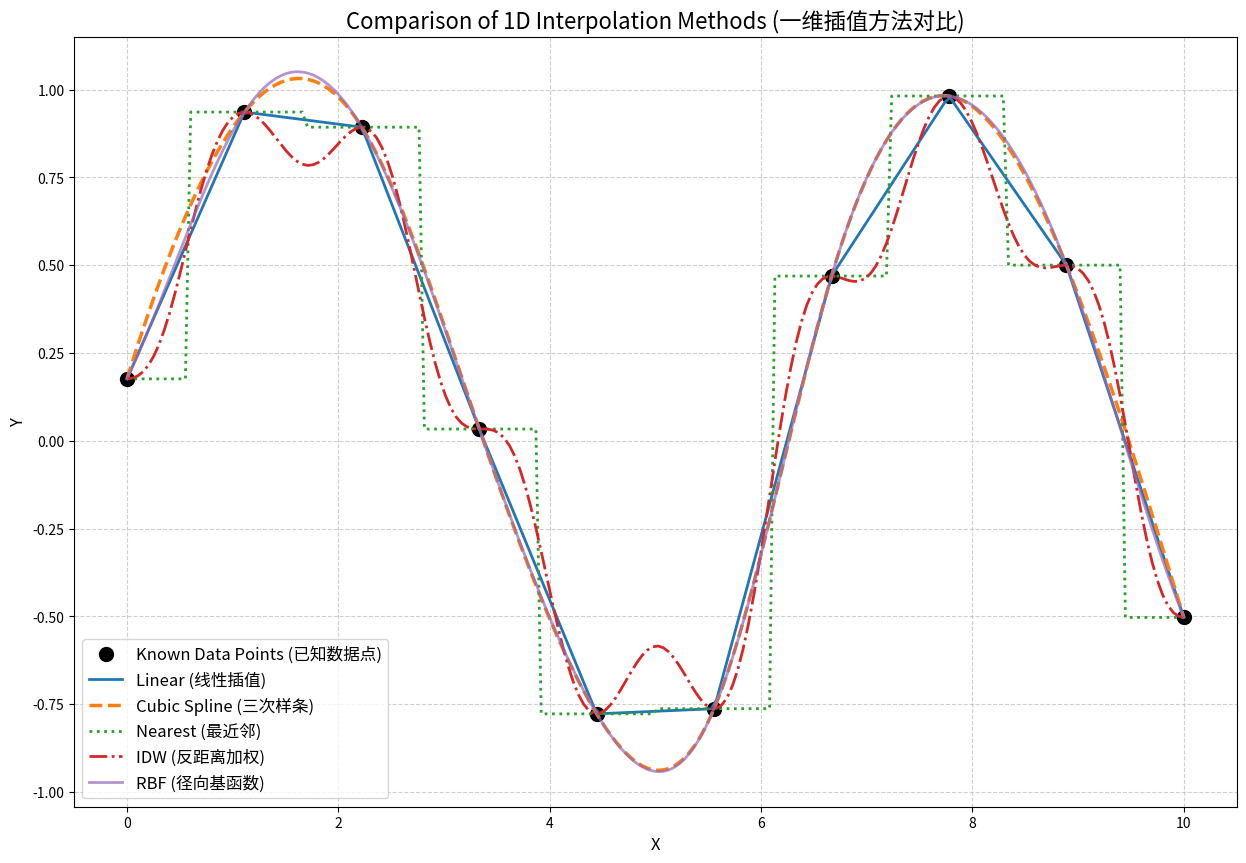

This figure's Python source:
#验证差值函数与计算时间
#计算时间：
#--- Interpolation Computation Times ---
#Linear         : 0.000259 seconds
#Cubic Spline   : 0.000654 seconds
#Nearest        : 0.000161 seconds
#IDW            : 0.005399 seconds
#IDW2           : 0.001463 seconds
#RBF            : 0.000835 seconds
#-------------------------------------

import numpy as np
import matplotlib.pyplot as plt
from scipy.interpolate import interp1d, Rbf
import time  # 导入 time 模块

# ----------------- 为IDW插值创建一个辅助函数 -----------------
def idw_interpolation(x_known, y_known, x_interp, p=2):
    """
    一维反距离权重插值 (IDW)。
    """
    y_interp = np.zeros_like(x_interp, dtype=float)
    for i, x in enumerate(x_interp):
        distances = np.abs(x_known - x)
        if np.any(distances == 0):
            y_interp[i] = y_known[np.argmin(distances)]
            continue
        weights = 1.0 / (distances ** p)
        y_interp[i] = np.sum(weights * y_known) / np.sum(weights)
    return y_interp
# -----------------------------------------------------------
def idw_interpolation_vectorized(x_known, y_known, x_interp, p=2):
    # 确保输入是NumPy数组
    x_known = np.asarray(x_known)
    y_known = np.asarray(y_known)
    x_interp = np.asarray(x_interp)

    # 使用广播计算所有距离矩阵
    # x_interp[:, np.newaxis] -> (N, 1)
    # x_known -> (M,)
    # distances -> (N, M)
    distances = np.abs(x_interp[:, np.newaxis] - x_known)

    # 处理距离为0的情况
    distances[distances == 0] = 1e-10  # 用一个极小值代替0，避免除零错误

    # 计算权重矩阵
    weights = 1.0 / (distances ** p)

    # 计算加权平均
    numerator = np.sum(weights * y_known, axis=1)
    denominator = np.sum(weights, axis=1)

    y_interp = numerator / denominator

    # 修复原始点的值
    for i, x in enumerate(x_interp):
        if x in x_known:
            y_interp[i] = y_known[np.where(x_known == x)]

    return y_interp
# 1. 创建一些稀疏的已知数据点 (x_known, y_known)
np.random.seed(0)  # 为了结果的可复现性
x_known = np.linspace(0, 10, 10) # 10个已知点
y_known = np.sin(x_known) + np.random.normal(0, 0.1, 10)

# 2. 创建我们要插值的目标x坐标 (x_new)
x_new = np.linspace(0, 10, 200) # 在200个点上进行插值

# 3. 使用5种不同的方法进行插值，并记录计算时间
computation_times = {} # 创建一个字典来存储计算时间

# --- 方法1: 线性插值 ---
start_time = time.time()
f_linear = interp1d(x_known, y_known, kind='linear')
y_linear = f_linear(x_new)
computation_times['Linear'] = time.time() - start_time

# --- 方法2: 三次样条插值 ---
start_time = time.time()
f_cubic = interp1d(x_known, y_known, kind='cubic')
y_cubic = f_cubic(x_new)
computation_times['Cubic Spline'] = time.time() - start_time

# --- 方法3: 最近邻插值 ---
start_time = time.time()
f_nearest = interp1d(x_known, y_known, kind='nearest')
y_nearest = f_nearest(x_new)
computation_times['Nearest'] = time.time() - start_time

# --- 方法4: 反距离加权插值 (IDW) ---
start_time = time.time()
y_idw = idw_interpolation(x_known, y_known, x_new, p=2)
computation_times['IDW'] = time.time() - start_time

# --- 方法4: 反距离加权插值 (IDW) ---
start_time = time.time()
y_idw2 = idw_interpolation_vectorized(x_known, y_known, x_new, p=2)
computation_times['IDW2'] = time.time() - start_time

# --- 方法5: 径向基函数插值 (RBF) ---
start_time = time.time()
rbf_func = Rbf(x_known, y_known, function='multiquadric')
y_rbf = rbf_func(x_new)
computation_times['RBF'] = time.time() - start_time


# 4. 打印计算时间
print("--- Interpolation Computation Times ---")
for method, t in computation_times.items():
    print(f"{method:<15}: {t:.6f} seconds")
print("-------------------------------------\n")


# 5. 绘制所有结果进行对比
plt.figure(figsize=(15, 10))
plt.plot(x_known, y_known, 'ko', markersize=10, label='Known Data Points (已知数据点)')
plt.plot(x_new, y_linear, '-', label='Linear (线性插值)', linewidth=2)
plt.plot(x_new, y_cubic, '--', label='Cubic Spline (三次样条)', linewidth=2.5)
plt.plot(x_new, y_nearest, ':', label='Nearest (最近邻)', linewidth=2)
plt.plot(x_new, y_idw, '-.', label='IDW (反距离加权)', linewidth=2)
#plt.plot(x_new, y_idw2, '-.', label='IDW2 (反距离加权)', linewidth=2)
plt.plot(x_new, y_rbf, '-', label='RBF (径向基函数)', linewidth=2, alpha=0.7)
plt.title('Comparison of 1D Interpolation Methods (一维插值方法对比)', fontsize=16)
plt.xlabel('X', fontsize=12)
plt.ylabel('Y', fontsize=12)
plt.legend(fontsize=12)
plt.grid(True, linestyle='--', alpha=0.6)
plt.show()